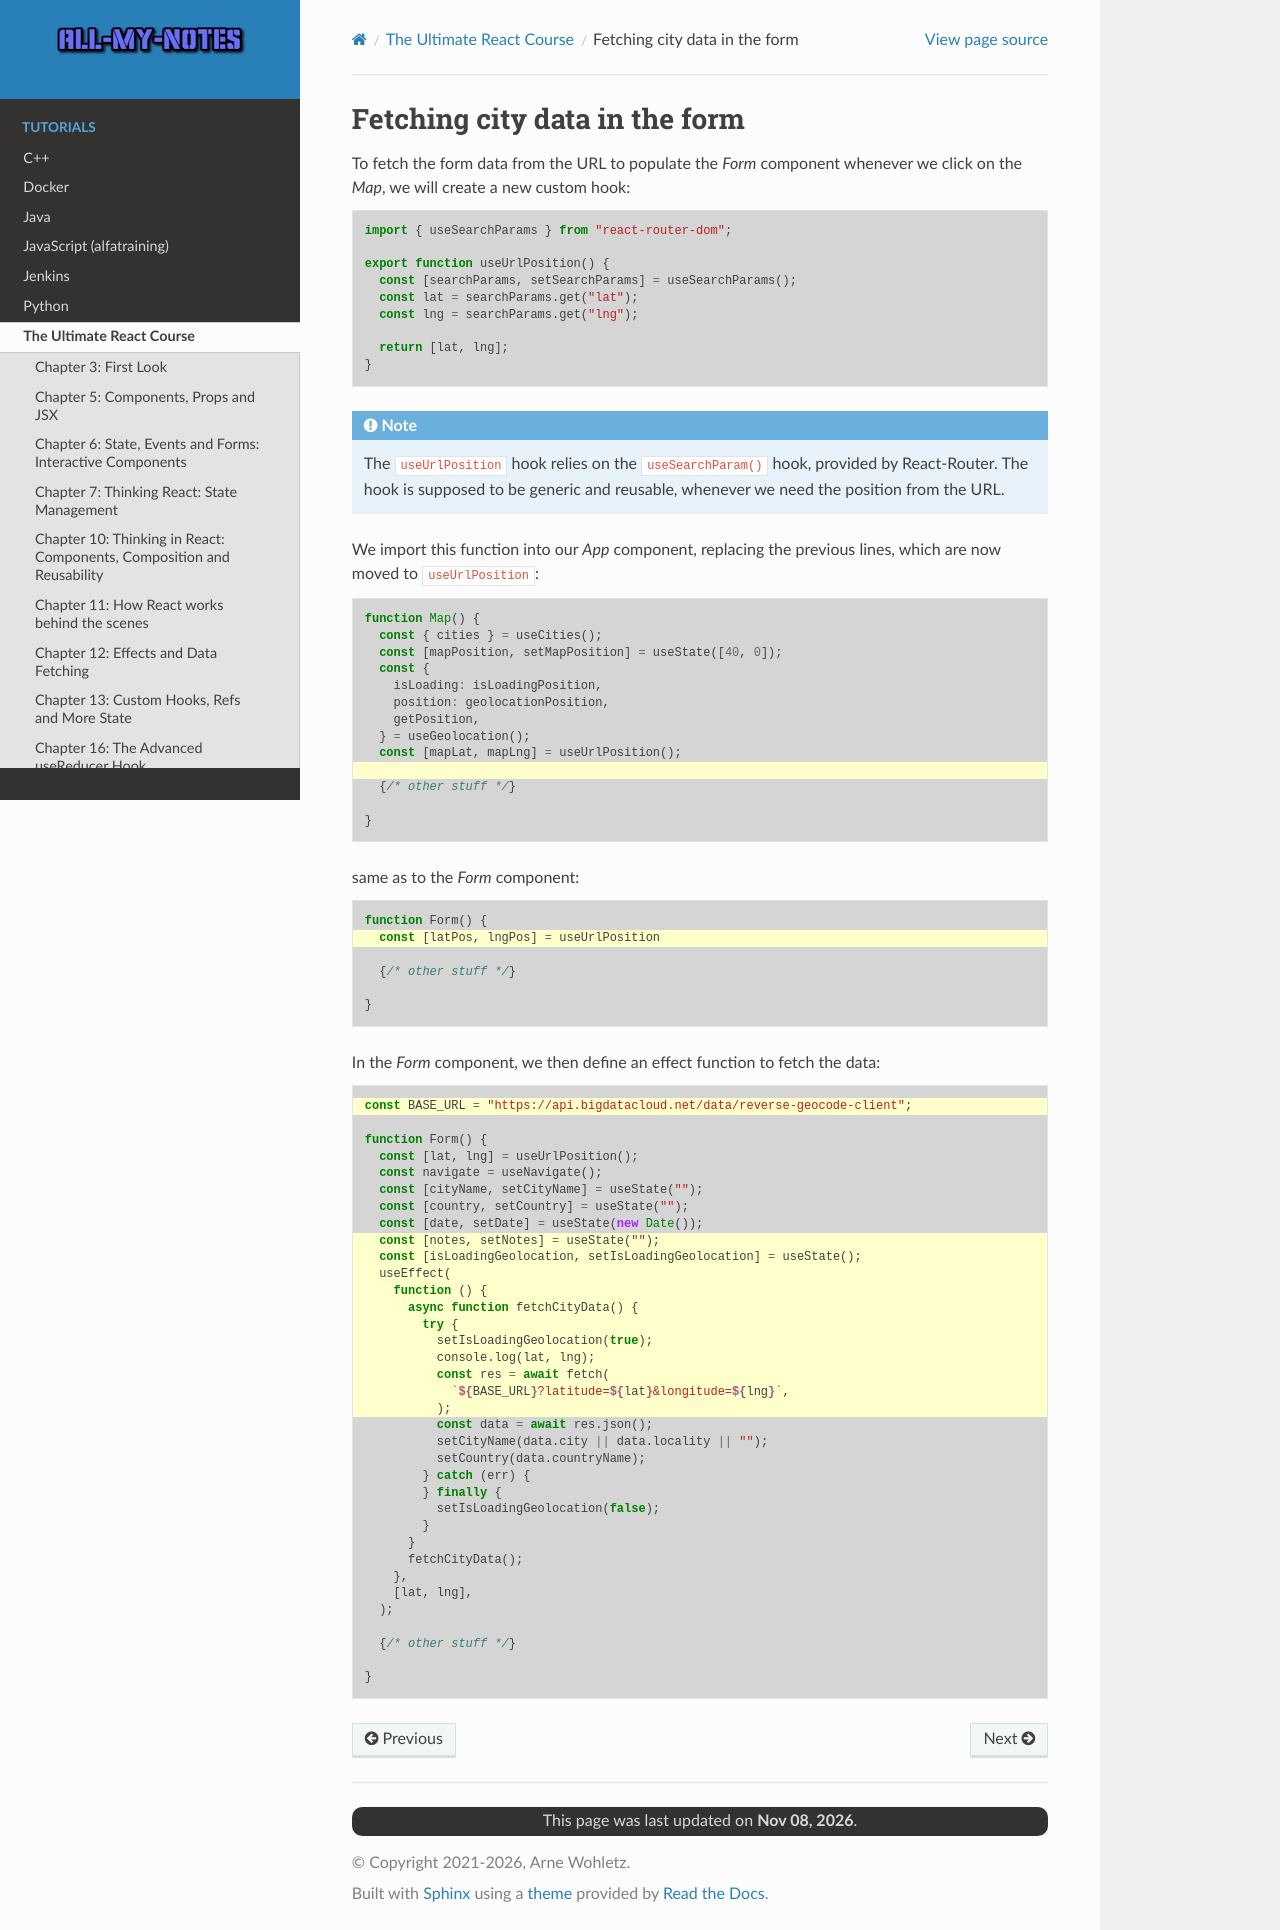

repository: arnewohletz/AllMyNotes · page: tutorial/react/udemy_ultimate_course/18_context_api/334_fetching_city_data_in_form.html · generator: sphinx

Fetching city data in the form
==============================
To fetch the form data from the URL to populate the *Form* component whenever we
click on the *Map*, we will create a new custom hook:

.. code-block:: jsx

    import { useSearchParams } from "react-router-dom";

    export function useUrlPosition() {
      const [searchParams, setSearchParams] = useSearchParams();
      const lat = searchParams.get("lat");
      const lng = searchParams.get("lng");

      return [lat, lng];
    }

.. note::

    The ``useUrlPosition`` hook relies on the ``useSearchParam()`` hook, provided
    by React-Router. The hook is supposed to be generic and reusable, whenever we
    need the position from the URL.

We import this function into our *App* component, replacing the previous lines,
which are now moved to ``useUrlPosition``:

.. code-block:: jsx
    :emphasize-lines: 10

    function Map() {
      const { cities } = useCities();
      const [mapPosition, setMapPosition] = useState([40, 0]);
      const {
        isLoading: isLoadingPosition,
        position: geolocationPosition,
        getPosition,
      } = useGeolocation();
      const [mapLat, mapLng] = useUrlPosition();

      {/* other stuff */}

    }

same as to the *Form* component:

.. code-block:: jsx
    :emphasize-lines: 2

    function Form() {
      const [latPos, lngPos] = useUrlPosition

      {/* other stuff */}

    }

In the *Form* component, we then define an effect function to fetch the data:

.. code-block:: jsx
    :emphasize-lines: 1,9,10-19

    const BASE_URL = "https://api.bigdatacloud.net/data/reverse-geocode-client";

    function Form() {
      const [lat, lng] = useUrlPosition();
      const navigate = useNavigate();
      const [cityName, setCityName] = useState("");
      const [country, setCountry] = useState("");
      const [date, setDate] = useState(new Date());
      const [notes, setNotes] = useState("");
      const [isLoadingGeolocation, setIsLoadingGeolocation] = useState();
      useEffect(
        function () {
          async function fetchCityData() {
            try {
              setIsLoadingGeolocation(true);
              console.log(lat, lng);
              const res = await fetch(
                `${BASE_URL}?latitude=${lat}&longitude=${lng}`,
              );
              const data = await res.json();
              setCityName(data.city || data.locality || "");
              setCountry(data.countryName);
            } catch (err) {
            } finally {
              setIsLoadingGeolocation(false);
            }
          }
          fetchCityData();
        },
        [lat, lng],
      );

      {/* other stuff */}

    }
